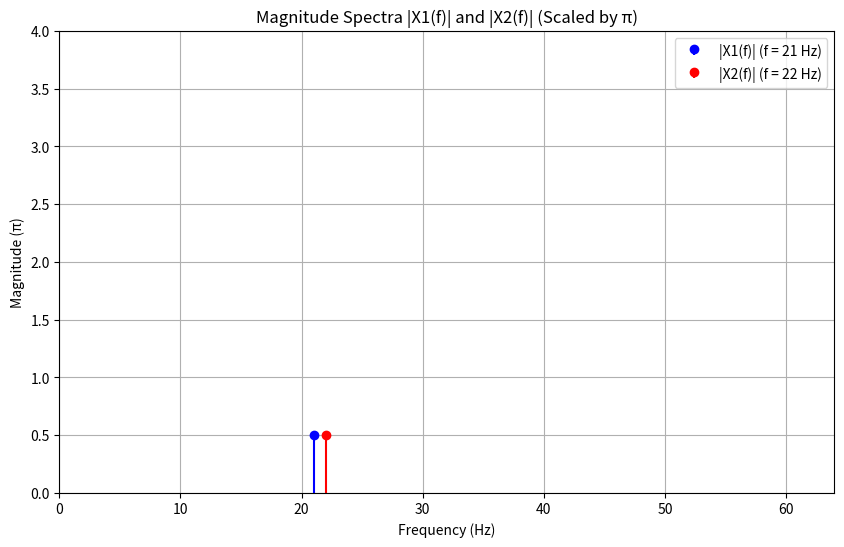

Source code (Python):
import matplotlib.pyplot as plt
import numpy as np

# Frequencies of the signals in Hz
frequencies_hz = [21, 22]  # f1 and f2
magnitude = 1/2  # Magnitude of the spectrum

# Create a figure for both plots
plt.figure(figsize=(10, 6))

# Plot |X1(f)| for f1 = 21 Hz
plt.stem([frequencies_hz[0]], [magnitude], basefmt=" ", 

         linefmt='b-', markerfmt='bo', label=f'|X1(f)| (f = {frequencies_hz[0]} Hz)')

# Plot |X2(f)| for f2 = 22 Hz
plt.stem([frequencies_hz[1]], [magnitude], basefmt=" ", 
         linefmt='r-', markerfmt='ro', label=f'|X2(f)| (f = {frequencies_hz[1]} Hz)')

# Add titles and labels
plt.title("Magnitude Spectra |X1(f)| and |X2(f)| (Scaled by π)")
plt.xlabel("Frequency (Hz)")
plt.ylabel("Magnitude (π)")
plt.xlim(0, 64)  # Frequency range 0 Hz to 64 Hz
plt.ylim(0, 4)   # Magnitude range
plt.grid(True)
plt.legend()

# Show the plot
plt.show()
